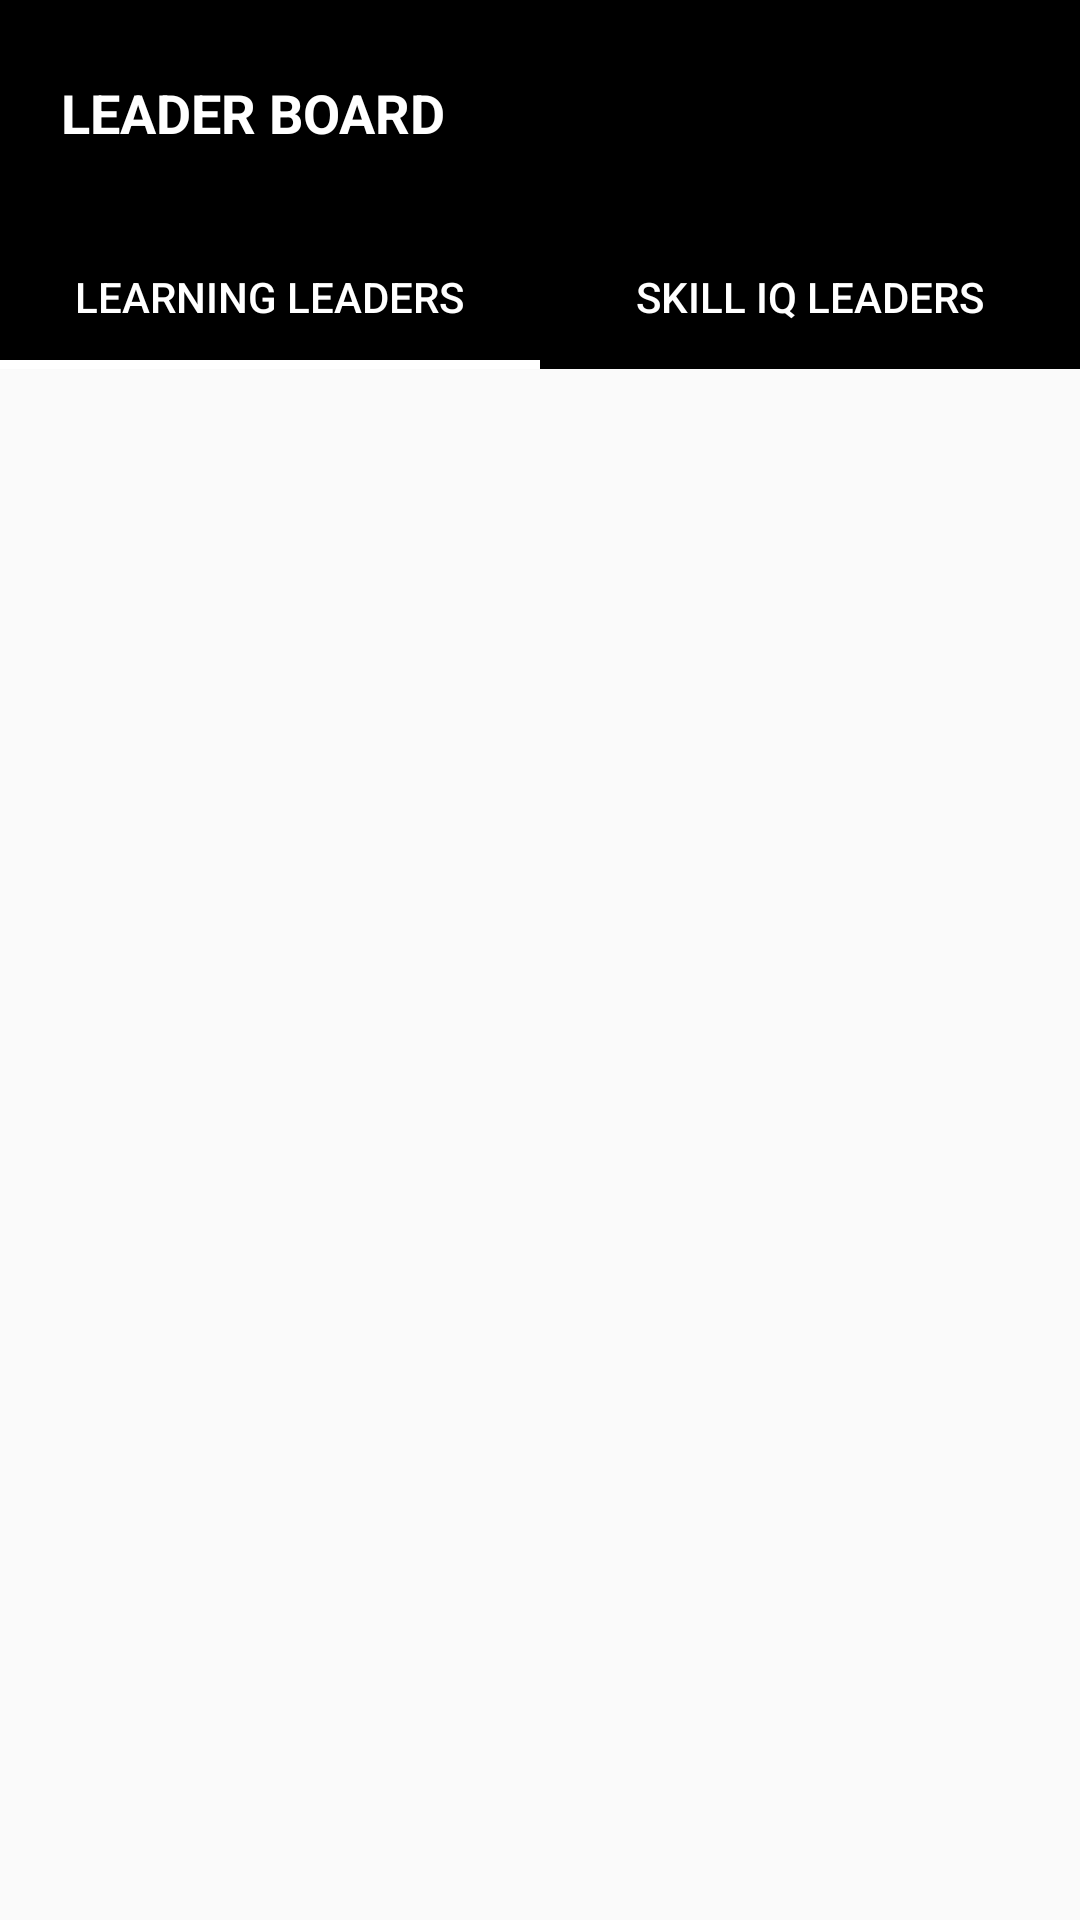

Produce the Android XML layout that renders to this screen, including the resource entries it uses.
<!-- AndroidManifest.xml: application theme AppTheme -->
<!-- res/layout/activity_main.xml -->
<?xml version="1.0" encoding="utf-8"?>
<androidx.constraintlayout.widget.ConstraintLayout xmlns:android="http://schemas.android.com/apk/res/android"
    xmlns:app="http://schemas.android.com/apk/res-auto"
    xmlns:tools="http://schemas.android.com/tools"
    android:layout_width="match_parent"
    android:layout_height="match_parent"
    tools:context=".ui.main.MainActivity">
    <com.google.android.material.appbar.AppBarLayout
        android:layout_width="match_parent"
        android:layout_height="wrap_content"
        android:id="@+id/appBar"
        app:layout_constraintStart_toStartOf="parent"
        app:layout_constraintTop_toTopOf="parent">
        <LinearLayout
            android:layout_width="match_parent"
            android:layout_height="wrap_content"
            android:orientation="vertical">
            <LinearLayout
                android:layout_width="match_parent"
                android:layout_height="wrap_content"
                android:orientation="horizontal">
                <TextView
                    android:layout_width="0dp"
                    android:layout_weight="1"
                    android:layout_height="wrap_content"
                    android:textColor="@android:color/white"
                    android:text="LEADER BOARD"
                    android:textAppearance="@style/TextAppearance.AppCompat.Medium"
                    android:textStyle="bold"
                    android:gravity="center"
                    android:layout_gravity="center"/>
                <Button
                    android:layout_width="wrap_content"
                    android:layout_height="35dp"
                    android:background="@drawable/button_shape"
                    android:text="Submit"
                    android:foreground="?attr/selectableItemBackground"
                    android:textColor="@android:color/black"
                    android:paddingHorizontal="50dp"
                    android:layout_marginHorizontal="20dp"
                    android:layout_marginVertical="20dp"
                    android:id="@+id/btnSubmit"/>
            </LinearLayout>
            <com.google.android.material.tabs.TabLayout
                android:layout_width="match_parent"
                android:layout_height="wrap_content"
                android:background="@android:color/transparent"
                app:tabBackground="@android:color/transparent"
                app:tabIndicatorColor="@android:color/white"
                app:tabTextColor="@android:color/white"
                app:tabIndicatorHeight="3dp">
                <com.google.android.material.tabs.TabItem
                    android:layout_width="wrap_content"
                    android:layout_height="wrap_content"
                    android:text="Learning Leaders" />

                <com.google.android.material.tabs.TabItem
                    android:layout_width="wrap_content"
                    android:layout_height="wrap_content"
                    android:text="Skill IQ Leaders" />
            </com.google.android.material.tabs.TabLayout>

        </LinearLayout>
    </com.google.android.material.appbar.AppBarLayout>
    <androidx.viewpager.widget.ViewPager
        android:layout_width="0dp"
        android:layout_height="0dp"
        android:id="@+id/viewPager"
        app:layout_constraintStart_toStartOf="parent"
        app:layout_constraintEnd_toEndOf="parent"
        app:layout_constraintTop_toBottomOf="@id/appBar"
        app:layout_constraintBottom_toBottomOf="parent"/>
</androidx.constraintlayout.widget.ConstraintLayout>
<!-- resources referenced by this layout -->
<resources>
  <style name="AppTheme" parent="Theme.AppCompat.Light.NoActionBar">
          
          <item name="colorPrimary">@android:color/black</item>
          <item name="colorPrimaryDark">@android:color/black</item>
          <item name="colorAccent">@color/colorAccent</item>
      </style>
  <color name="colorAccent">#fb8c00</color>
</resources>
